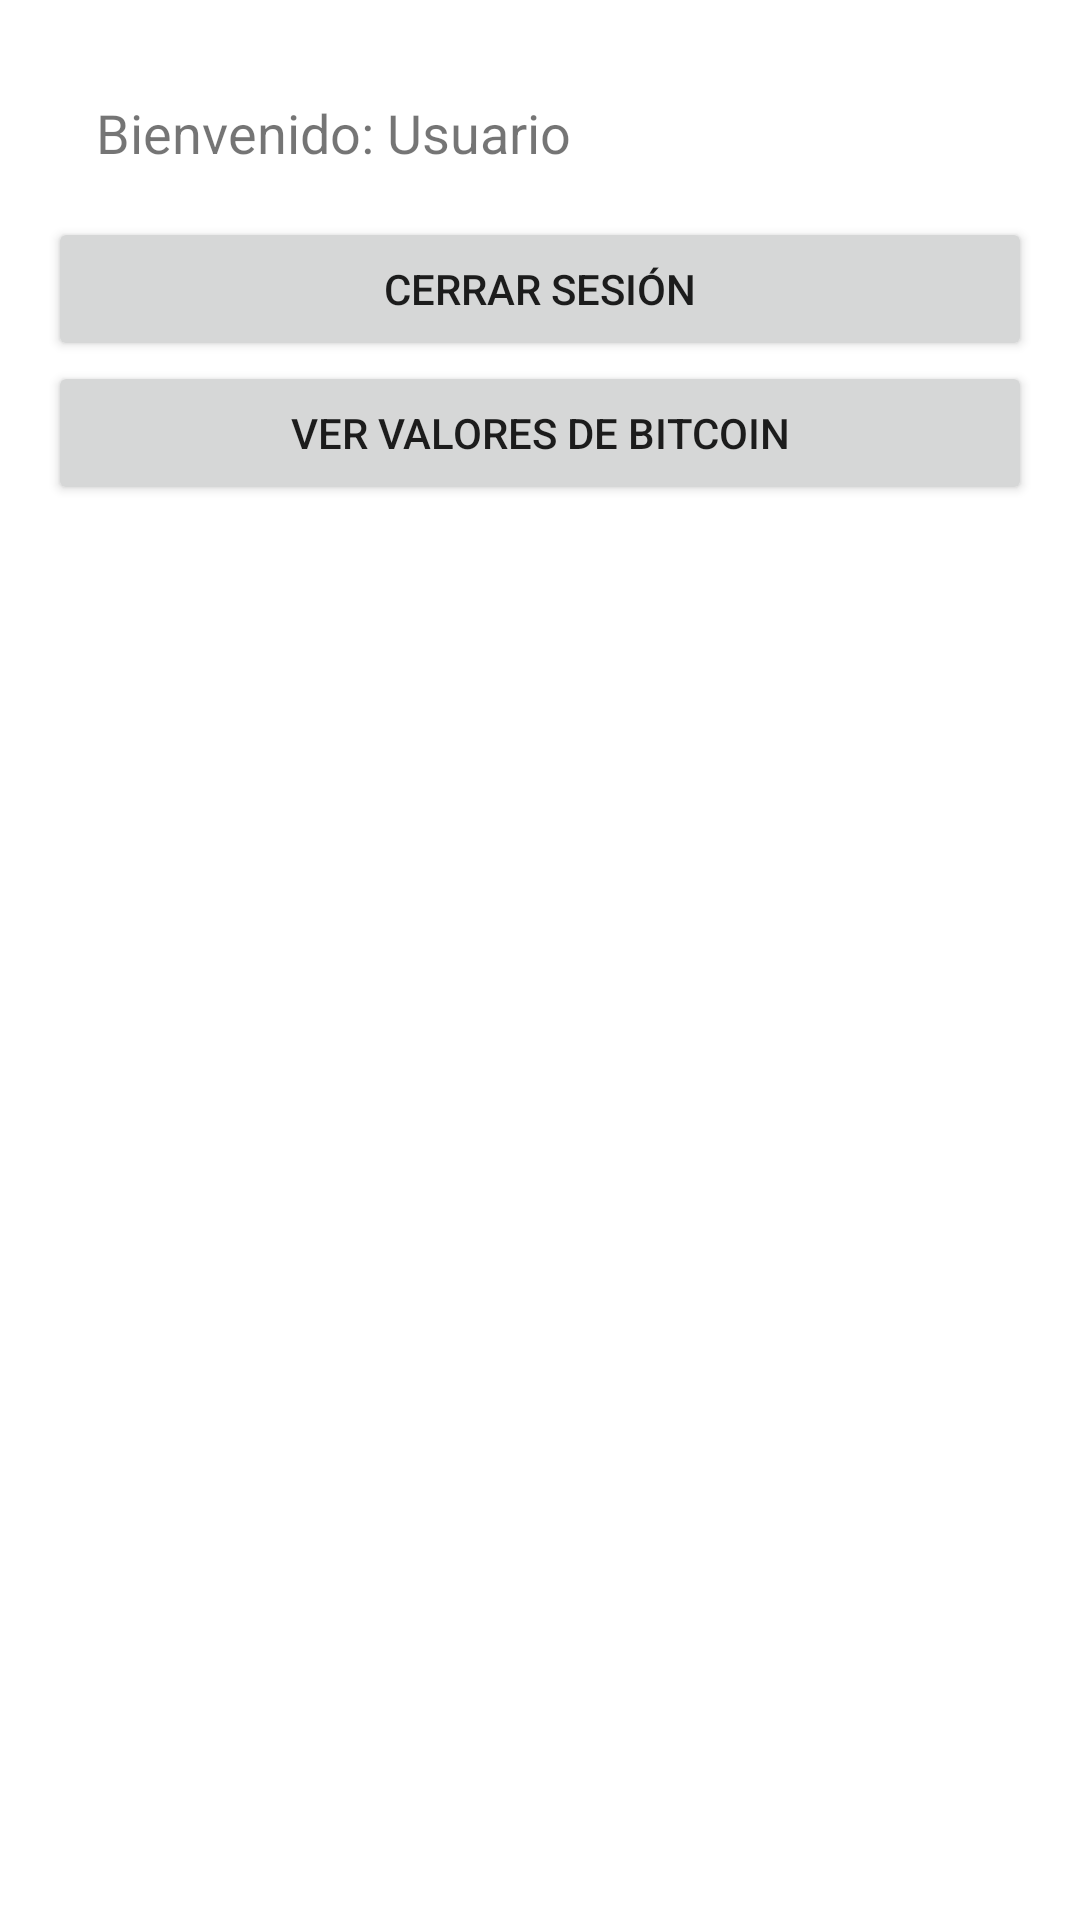

Here is an Android app screen rendered from its layout file. Give the layout XML and the strings, colors and styles it references.
<!-- AndroidManifest.xml: application theme AppTheme -->
<!-- res/layout/activity_main.xml -->
<?xml version="1.0" encoding="utf-8"?>
<LinearLayout xmlns:android="http://schemas.android.com/apk/res/android"
    android:layout_width="match_parent"
    android:layout_height="match_parent"
    android:orientation="vertical"
    android:padding="16dp">

    <TextView
        android:id="@+id/tvWelcome"
        android:layout_width="match_parent"
        android:layout_height="wrap_content"
        android:text="Bienvenido: Usuario"
        android:textSize="18sp"
        android:padding="16dp" />

    <Button
        android:id="@+id/btnLogout"
        android:layout_width="match_parent"
        android:layout_height="wrap_content"
        android:text="Cerrar Sesión" />

    <Button
        android:id="@+id/btnBitcoinValues"
        android:layout_width="match_parent"
        android:layout_height="wrap_content"
        android:text="Ver Valores de Bitcoin" />

</LinearLayout>
<!-- resources referenced by this layout -->
<resources>

</resources>
